Run: headless pygame with SDL's dummy video driver; simulated clock (each Clock.tick advances the game by its frame time, no real sleeping); random seed 0; keys injected as events and as key.get_pressed() state; no mouse input; restart key C tapped at the start of phases 3 and 4.
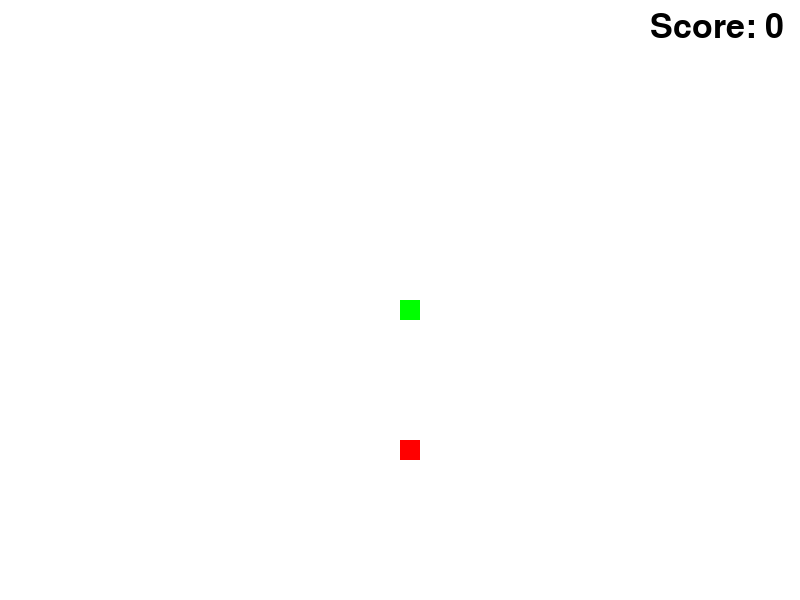
Frame 1 of 4 · flips 1–60 · no input
Frame 2 of 4 · flips 61–180 · tapped SPACE, RETURN · held RIGHT (→), D · screen unchanged from frame 1, image omitted
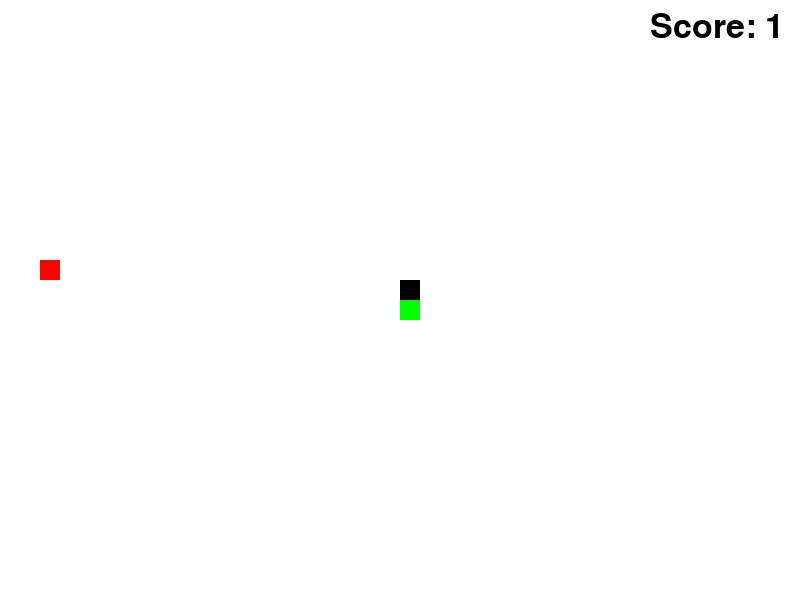
Frame 3 of 4 · flips 181–300 · tapped C · held DOWN (↓), S
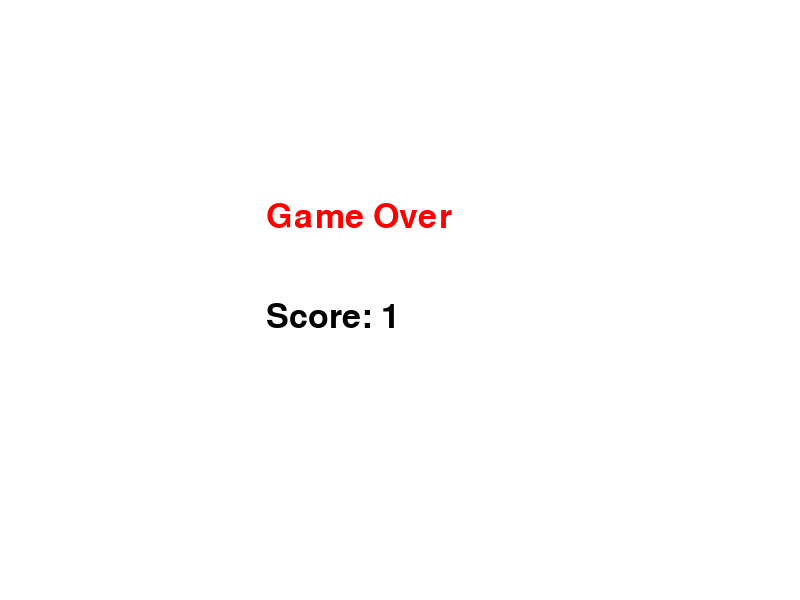
Frame 4 of 4 · flips 301–420 · tapped C · held LEFT (←), A, UP (↑), W

The pygame program that drew these frames:

import pygame
import random

# 初始化pygame
pygame.init()

# 設定遊戲視窗的寬和高
window_width = 800
window_height = 600

# 設定顏色
white = (255, 255, 255)
black = (0, 0, 0)
red = (255, 0, 0)
green = (0, 255, 0)

# 設定每個方塊的大小
block_size = 20

# 設定遊戲速度
clock = pygame.time.Clock()
fps = 15

# 設定字型和字體大小
font = pygame.font.SysFont(None, 50)

# 建立遊戲視窗
game_display = pygame.display.set_mode((window_width, window_height))
pygame.display.set_caption('貪食蛇')

# 定義貪食蛇
def snake(block_size, snake_list):
    for i, x_y in enumerate(snake_list):
        if i == 0:
            pygame.draw.rect(game_display, green, [x_y[0], x_y[1], block_size, block_size])
        else:
            pygame.draw.rect(game_display, black, [x_y[0], x_y[1], block_size, block_size])

# 顯示分數
def show_score(score):
    score_text = font.render("Score: " + str(score), True, black)
    game_display.blit(score_text, (window_width - 150, 10))

# 顯示遊戲結束訊息
def game_over_message(score):
    game_display.fill(white)
    game_over_text = font.render('Game Over', True, red)
    score_text = font.render('Score: ' + str(score), True, black)
    game_display.blit(game_over_text, (window_width / 3, window_height / 3))
    game_display.blit(score_text, (window_width / 3, window_height / 2))
    pygame.display.update()

# 遊戲主迴圈
def game_loop():
    game_exit = False
    game_over = False

    # 蛇的起始位置和長度
    lead_x = window_width / 2
    lead_y = window_height / 2
    lead_x_change = 0
    lead_y_change = 0
    snake_list = []
    snake_length = 1

    # 隨機產生食物的位置
    food_x = round(random.randrange(0, window_width - block_size) / block_size) * block_size
    food_y = round(random.randrange(0, window_height - block_size) / block_size) * block_size

    # 記分板
    score = 0

    # 上一個按鍵事件
    last_key_event = None

    # 遊戲迴圈
    while not game_exit:

        while game_over:
            game_over_message(score)

            for event in pygame.event.get():
                if event.type == pygame.KEYDOWN:
                    if event.key == pygame.K_q:
                        game_exit = True
                        game_over = False
                    if event.key == pygame.K_c:
                        game_loop()

        for event in pygame.event.get():
            if event.type == pygame.QUIT:
                game_exit = True

            if event.type == pygame.KEYDOWN:
                # 限制蛇在一次按鍵操作中只能轉90度
                if (event.key == pygame.K_LEFT and last_key_event != pygame.K_RIGHT) or \
                   (event.key == pygame.K_RIGHT and last_key_event != pygame.K_LEFT) or \
                   (event.key == pygame.K_UP and last_key_event != pygame.K_DOWN) or \
                   (event.key == pygame.K_DOWN and last_key_event != pygame.K_UP):
                    if event.key == pygame.K_LEFT:
                        lead_x_change = -block_size
                        lead_y_change = 0
                    elif event.key == pygame.K_RIGHT:
                        lead_x_change = block_size
                        lead_y_change = 0
                    elif event.key == pygame.K_UP:
                        lead_y_change = -block_size
                        lead_x_change = 0
                    elif event.key == pygame.K_DOWN:
                        lead_y_change = block_size
                        lead_x_change = 0
                    last_key_event = event.key

        # 更新蛇的位置
        lead_x += lead_x_change
        lead_y += lead_y_change

        # 處理蛇穿過邊界的情況
        if lead_x >= window_width:
            lead_x
        if lead_x >= window_width:
            lead_x = 0
        elif lead_x < 0:
            lead_x = window_width - block_size
        elif lead_y >= window_height:
            lead_y = 0
        elif lead_y < 0:
            lead_y = window_height - block_size

        # 檢查蛇是否碰到自己的身體
        snake_head = [lead_x, lead_y]
        if snake_head in snake_list[1:]:
            game_over = True

        # 繪製遊戲畫面
        game_display.fill(white)
        pygame.draw.rect(game_display, red, [food_x, food_y, block_size, block_size])

        snake_list.insert(0, [lead_x, lead_y])
        if len(snake_list) > snake_length:
            del snake_list[-1]

        snake(block_size, snake_list)
        show_score(score)
        pygame.display.update()

        # 碰撞偵測
        if lead_x == food_x and lead_y == food_y:
            food_x = round(random.randrange(0, window_width - block_size) / block_size) * block_size
            food_y = round(random.randrange(0, window_height - block_size) / block_size) * block_size
            snake_length += 1
            score += 1

        # 控制遊戲速度
        clock.tick(fps)

    pygame.quit()
    quit()

# 開始遊戲
game_loop()
